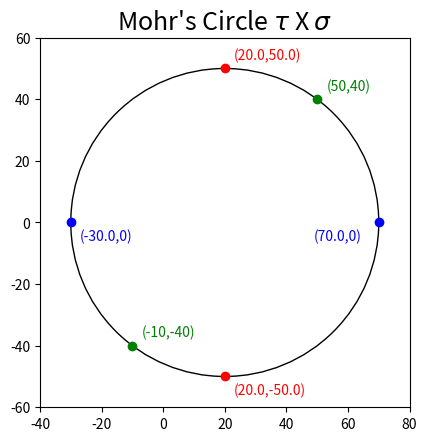

The matplotlib source for this figure:
# Cálculo das componentes das tensões aplicadas em um corpo 
# sujeito a um estado plano de tensões

import matplotlib.pyplot as plt
import numpy as np
import math as mt

#Defina os valores das tensões normais e da tensão cisalhante para o plano dado
sigma_x = 50
sigma_y = -10
tau_xy = 40


#CALCULANDO E PLOTANDO O CÍRCULO DE MOHR
sigma_m = round((sigma_x + sigma_y)/2, 3)
R=round(np.sqrt(((sigma_x - sigma_y)/2)**2 + tau_xy**2), 3)

draw_circle = plt.Circle((sigma_m,0), R, fill=False)

figure, axes = plt.subplots()

figure = plt.gcf()
axes = plt.gca()
axes.cla()

offset = 10
xlim_inf = sigma_m - R - offset
xlim_sup = sigma_m + R + offset
ylim_inf =  - R - offset
ylim_sup = + R + offset

axes.set_xlim((xlim_inf,xlim_sup))
axes.set_ylim((ylim_inf,ylim_sup))

ofs = 3
str_sigma_x = '('+str(sigma_x)+','+str(tau_xy)+')'
axes.annotate(str_sigma_x, (sigma_x,tau_xy),(sigma_x+ofs,tau_xy+ofs), color='green')
axes.plot((sigma_x),(tau_xy),'o',color='green')

str_sigma_y = '('+str(sigma_y)+','+str(-tau_xy)+')'
axes.annotate(str_sigma_y, (sigma_y,-tau_xy),(sigma_y+ofs,-tau_xy+ofs), color='green')
axes.plot((sigma_y),(-tau_xy),'o',color='green')

str_tauMax1 = '('+str(sigma_m)+','+str(R)+')'
axes.annotate(str_tauMax1, (sigma_m,R),(sigma_m+ofs,R+ofs), color='red')
axes.plot((sigma_m),(R),'o',color='red')

str_tauMax2 = '('+str(sigma_m)+','+str(-R)+')'
axes.annotate(str_tauMax2, (sigma_m,-R),(sigma_m+ofs,-R-2*ofs), color='red')
axes.plot((sigma_m),(-R),'o',color='red')

str_sigmaMax1 = '('+str(round(sigma_m-R, 3))+','+str(0)+')'
axes.annotate(str_sigmaMax1, (sigma_m-R,0),(sigma_m-R+ofs,-2*ofs), color='b')
axes.plot((sigma_m-R),(0),'o',color='b')

str_sigmaMax2 = '('+str(round(sigma_m+R,3))+','+str(0)+')'
axes.annotate(str_sigmaMax2, (sigma_m+R,0),(sigma_m+R-7*ofs,-2*ofs), color='b')
axes.plot((sigma_m+R),(0),'o',color='b')



axes.set_aspect(1)
axes.add_artist(draw_circle)
plt.title('Mohr\'s Circle'+r' $\tau$'+' X $\sigma$', fontsize=18)

plt.show()

#------------ MAIS ALGUMAS INFORMAÇÕES ----------------#

# O plano onde ocorre tensão normal extrema é
rad_thetaP = round((1/2)*mt.atan((2*tau_xy)/(sigma_x-sigma_y)), 3)
deg_thetaP = round(mt.degrees(rad_thetaP), 3)
print('O plano onde ocorre tensão normal extrema é: ')
print(str(rad_thetaP) + 'rad')
print(str(deg_thetaP) + '°')

#O plano onde ocorre tensão cisalhante extrema é
rad_thetaC = round((1/2)*mt.atan(-(sigma_x-sigma_y)/(2*tau_xy)), 3)
deg_thetaC = round(mt.degrees(rad_thetaC), 3)
print('')
print('O plano onde ocorre tensão cisalhante extrema é: ')
print(str(rad_thetaC) + 'rad')
print(str(deg_thetaC) + '°')

